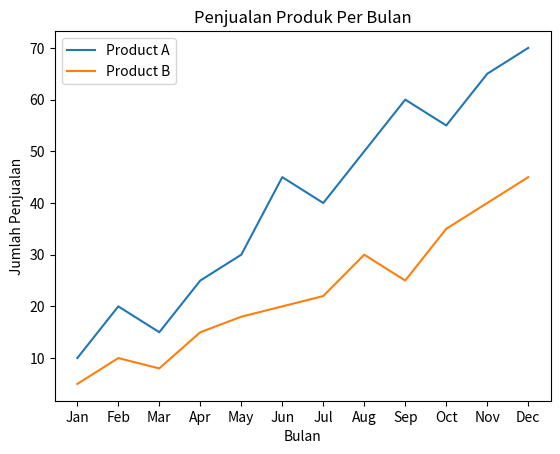

The matplotlib source for this figure:
import matplotlib.pyplot as plt 

#Buat data sample
months = ['Jan','Feb', 'Mar', 'Apr', 'May', 'Jun', 'Jul', 'Aug', 'Sep', 'Oct', 'Nov', 'Dec']
product_A_sales = [10,20,15,25,30,45,40,50,60,55,65,70]
product_B_sales = [5,10,8,15,18,20,22,30,25,35,40,45]

#Line
plt.plot(months, product_A_sales, label='Product A')
plt.plot(months, product_B_sales, label='Product B')
plt.title('Penjualan Produk Per Bulan')
plt.xlabel('Bulan')
plt.ylabel('Jumlah Penjualan')
plt.legend()
plt.show()